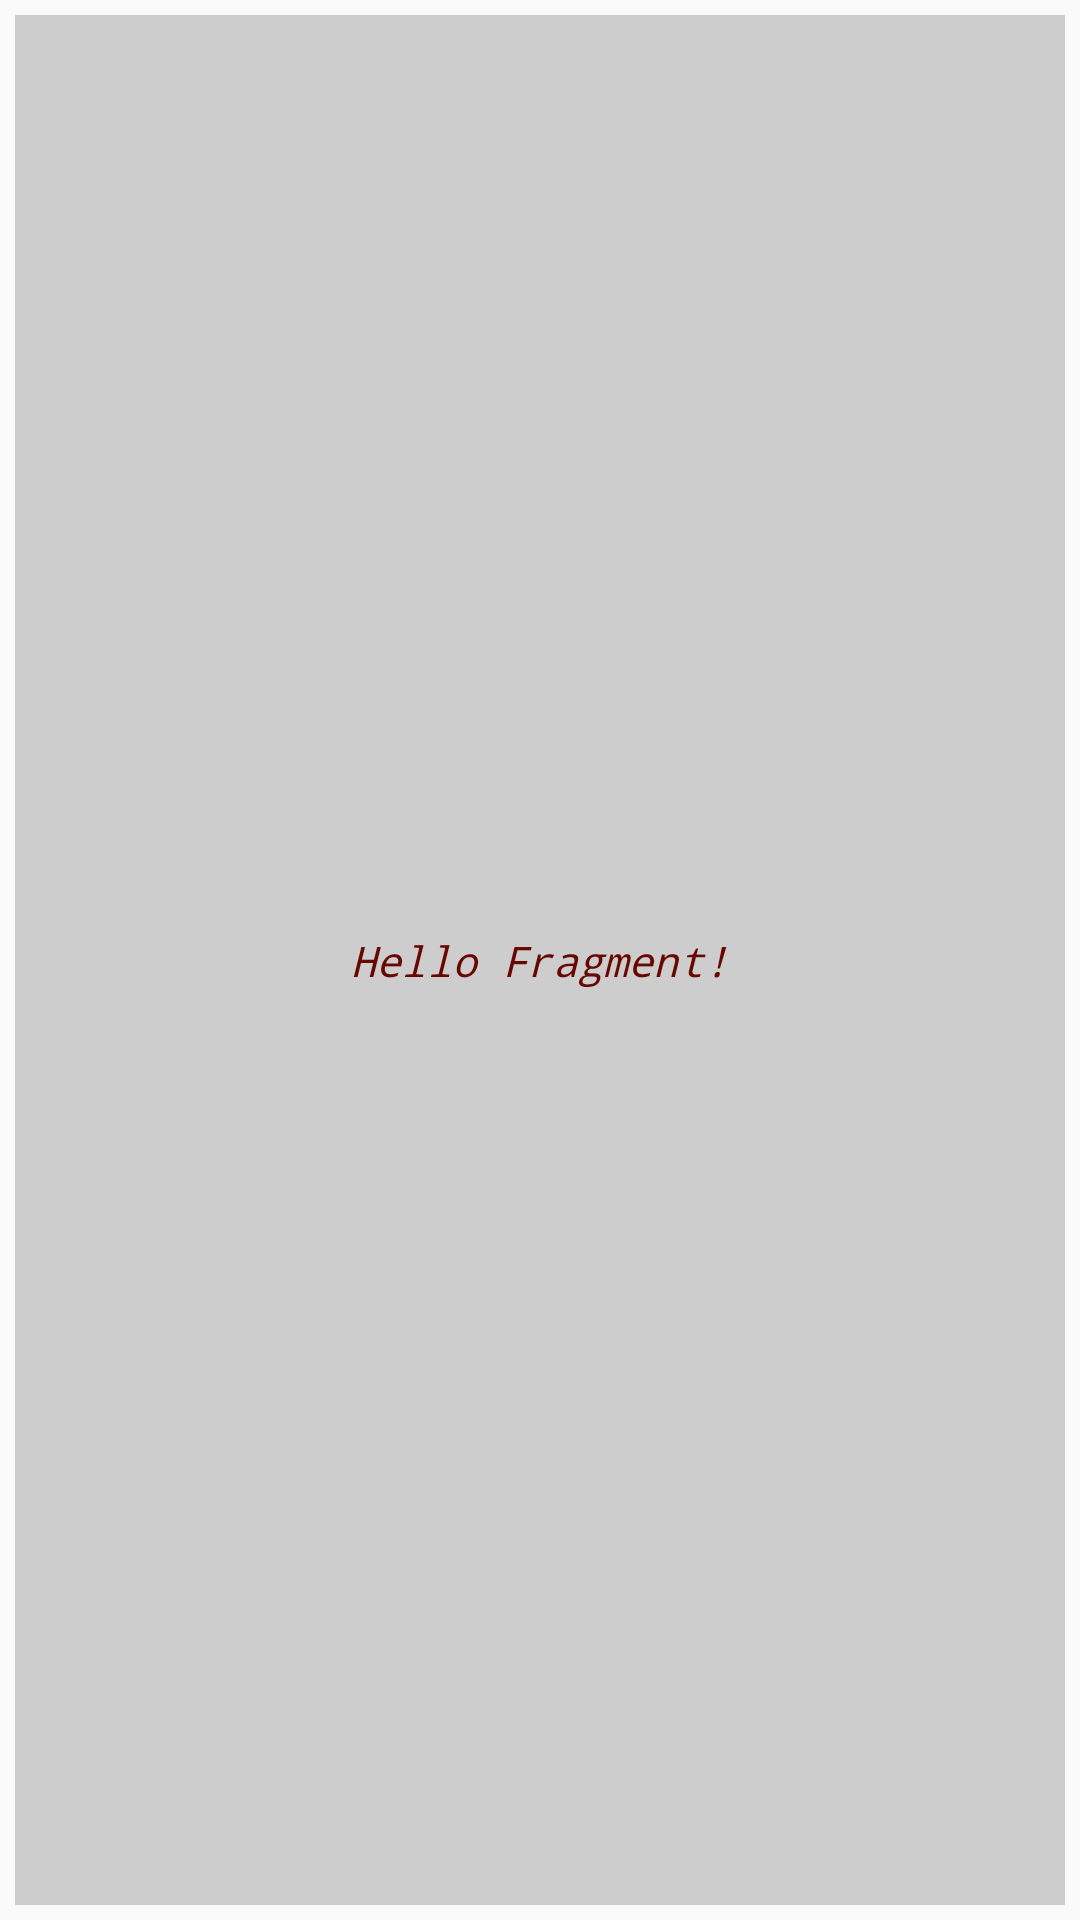

Android layout source for this screen:
<!-- AndroidManifest.xml: activity theme AppTheme.NoActionBar -->
<!-- res/layout/fragment_main2.xml -->
<?xml version="1.0" encoding="utf-8"?>
<android.support.constraint.ConstraintLayout xmlns:android="http://schemas.android.com/apk/res/android"
    xmlns:app="http://schemas.android.com/apk/res-auto"
    xmlns:tools="http://schemas.android.com/tools"
    android:layout_width="match_parent"
    android:layout_height="match_parent"
    tools:context=".Main2ActivityFragment"
    tools:showIn="@layout/activity_main2">
    <TextView
        android:layout_width="wrap_content"
        android:layout_height="wrap_content"
        android:text="Hello Fragment!"
        app:layout_constraintBottom_toBottomOf="parent"
        app:layout_constraintLeft_toLeftOf="parent"
        app:layout_constraintRight_toRightOf="parent"
        app:layout_constraintTop_toTopOf="parent" />

</android.support.constraint.ConstraintLayout>
<!-- res/layout/activity_main2.xml (included above) -->
<?xml version="1.0" encoding="utf-8"?>
<android.support.design.widget.CoordinatorLayout xmlns:android="http://schemas.android.com/apk/res/android"
    xmlns:app="http://schemas.android.com/apk/res-auto"
    xmlns:tools="http://schemas.android.com/tools"
    android:layout_width="match_parent"
    android:layout_height="match_parent"
    tools:context=".Main2Activity">

    <android.support.design.widget.AppBarLayout
        android:layout_width="match_parent"
        android:layout_height="wrap_content"
        android:theme="@style/AppTheme.AppBarOverlay">

        <android.support.v7.widget.Toolbar
            android:id="@+id/toolbar"
            android:layout_width="match_parent"
            android:layout_height="?attr/actionBarSize"
            android:background="?attr/colorPrimary"
            app:popupTheme="@style/AppTheme.PopupOverlay" />


    </android.support.design.widget.AppBarLayout>

    <android.support.constraint.ConstraintLayout
        android:layout_width="match_parent"
        android:layout_height="wrap_content"
        app:layout_behavior="@string/appbar_scrolling_view_behavior">

        <include
            android:id="@+id/include"
            layout="@layout/content_main2"
            android:layout_marginStart="8dp"
            android:layout_marginLeft="8dp"
            android:layout_marginTop="8dp"
            android:layout_marginEnd="8dp"
            android:layout_marginRight="8dp"
            app:layout_constraintEnd_toEndOf="parent"
            app:layout_constraintStart_toStartOf="parent"
            app:layout_constraintTop_toTopOf="parent"
            android:layout_height="wrap_content"
            android:layout_width="wrap_content" />

        <android.support.v7.widget.RecyclerView
            android:id="@+id/recyclerView"
            android:layout_width="match_parent"
            android:layout_height="match_parent"
            android:layout_marginStart="8dp"
            android:layout_marginLeft="8dp"
            android:layout_marginTop="8dp"
            android:layout_marginEnd="8dp"
            android:layout_marginRight="8dp"
            android:layout_marginBottom="8dp"
            app:layout_constraintBottom_toBottomOf="parent"
            app:layout_constraintEnd_toEndOf="parent"
            app:layout_constraintStart_toStartOf="parent"
            app:layout_constraintTop_toBottomOf="@+id/include"/>
    </android.support.constraint.ConstraintLayout>

    <android.support.design.widget.FloatingActionButton
        android:id="@+id/fab"
        android:layout_width="wrap_content"
        android:layout_height="wrap_content"
        android:layout_gravity="bottom|end"
        android:layout_margin="@dimen/fab_margin"
        app:srcCompat="@android:drawable/ic_dialog_email" />

</android.support.design.widget.CoordinatorLayout>
<!-- res/layout/content_main2.xml (included above) -->
<fragment xmlns:android="http://schemas.android.com/apk/res/android"
    xmlns:app="http://schemas.android.com/apk/res-auto"
    xmlns:tools="http://schemas.android.com/tools"
    android:id="@+id/fragment"
    android:name="edu.mdc.north.cop4656.cop4656labs.Main2ActivityFragment"
    android:layout_width="match_parent"
    android:layout_height="match_parent"
    app:layout_behavior="@string/appbar_scrolling_view_behavior"
    tools:layout="@layout/fragment_main2" />
<!-- resources referenced by this layout -->
<resources>
  <style name="AppTheme.AppBarOverlay" parent="ThemeOverlay.AppCompat.ActionBar" />
  <style name="AppTheme.PopupOverlay" parent="ThemeOverlay.AppCompat.Light" />
  <style name="AppTheme.NoActionBar">
          <item name="windowActionBar">false</item>
          <item name="windowNoTitle">true</item>
      </style>
</resources>
